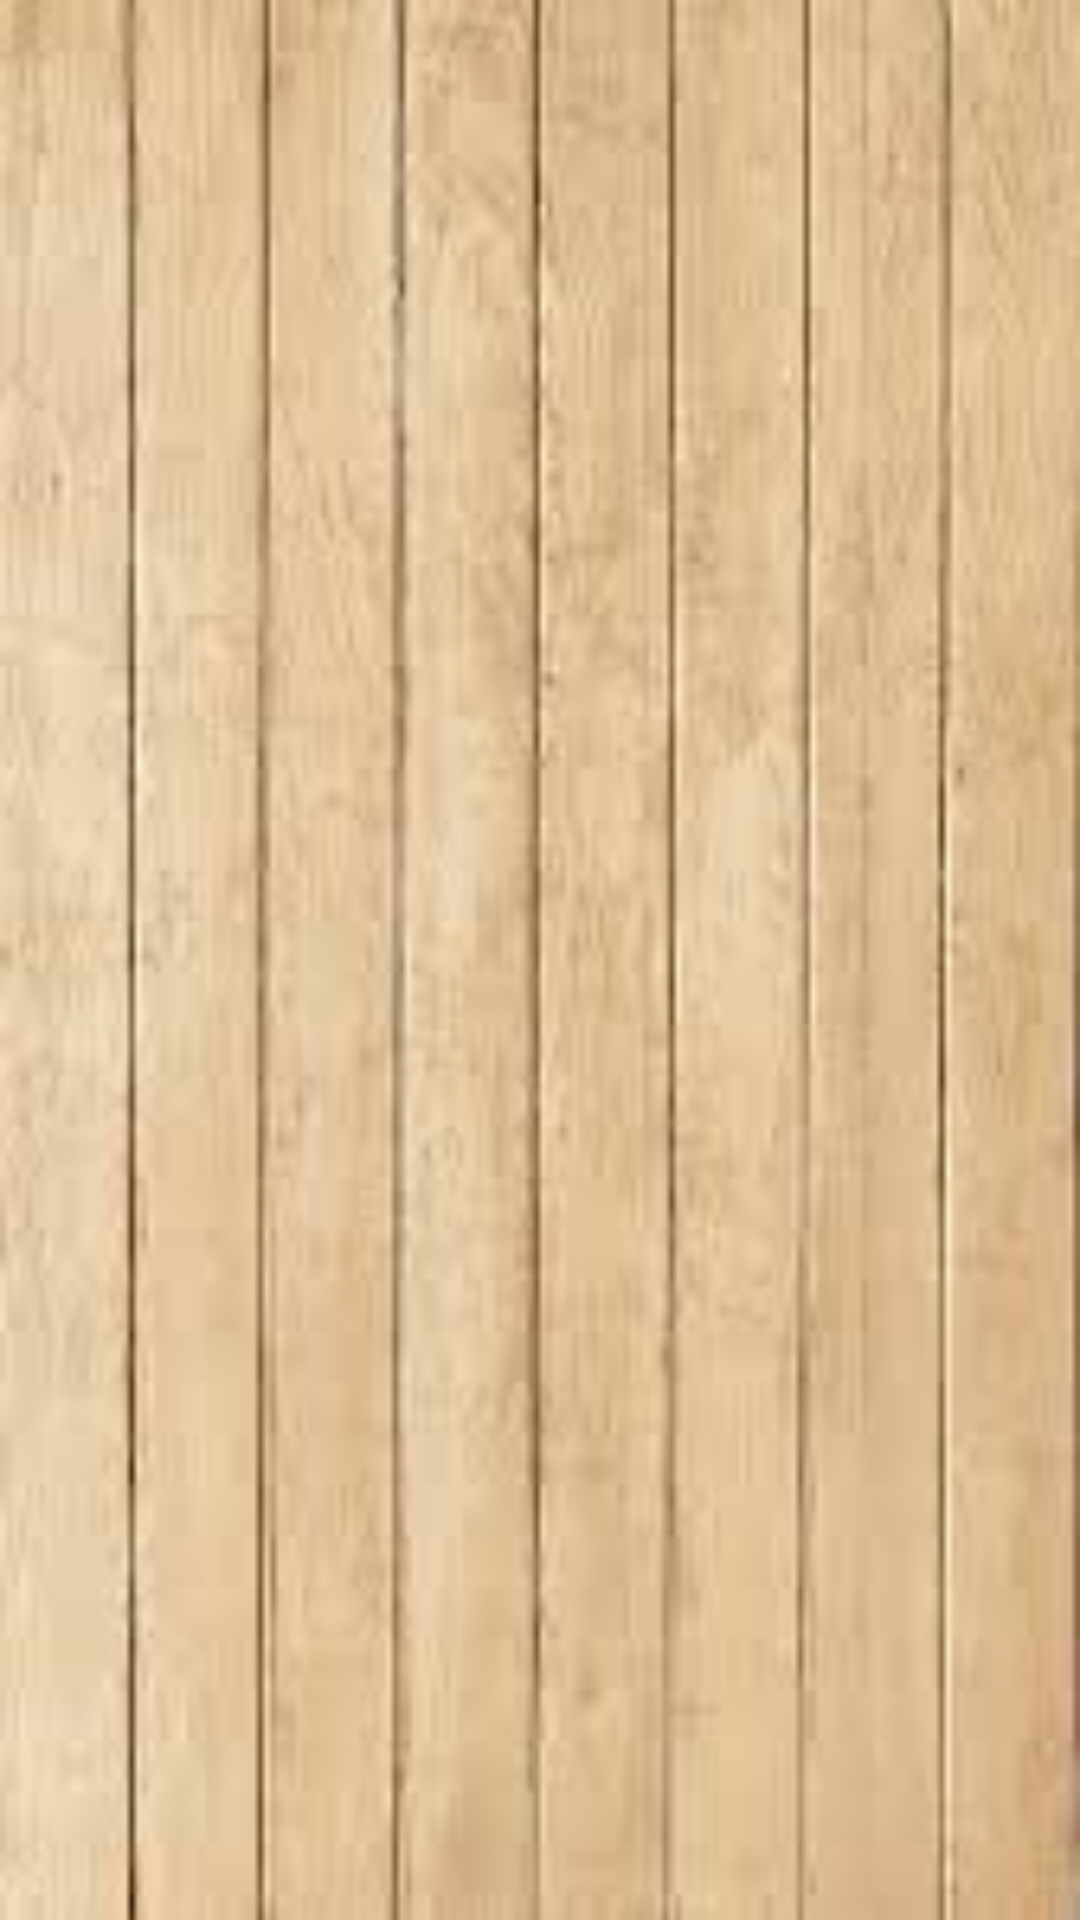

Here is an Android app screen rendered from its layout file. Give the layout XML and the strings, colors and styles it references.
<!-- AndroidManifest.xml: application theme Theme.Proyecto -->
<!-- res/layout/fragment_list.xml -->
<?xml version="1.0" encoding="utf-8"?>
<FrameLayout xmlns:android="http://schemas.android.com/apk/res/android"
    xmlns:tools="http://schemas.android.com/tools"
    android:layout_width="match_parent"
    android:layout_height="match_parent"
    tools:context=".list.FragmentList"
    android:background="@drawable/fondo2">

    <androidx.recyclerview.widget.RecyclerView
        android:id="@+id/my_recycler_view"
        android:layout_width ="match_parent"
        android:layout_height ="wrap_content"
        />
    <ImageView
        android:layout_marginTop="35dp"
        android:id="@+id/btn_add"
        android:layout_width ="50dp"
        android:layout_height ="50dp"
        android:layout_gravity ="right"
        android:background="@drawable/add"
        />
</FrameLayout>
<!-- resources referenced by this layout -->
<resources>
  <!-- drawable fondo2: jpg bitmap (drawable, 5590 bytes) -->
  <style name="Theme.Proyecto" parent="Theme.MaterialComponents.DayNight.DarkActionBar">
          
          <item name="colorPrimary">@color/OrangeRed</item>
          <item name="colorPrimaryVariant">@color/Orange</item>
          <item name="colorOnPrimary">@color/white</item>
          
          <item name="colorSecondary">@color/teal_200</item>
          <item name="colorSecondaryVariant">@color/teal_700</item>
          <item name="colorOnSecondary">@color/black</item>
          
          <item name="android:statusBarColor">?attr/colorPrimaryVariant</item>
          
          <item name="windowActionBar">false</item>
          <item name="windowNoTitle">true</item>
      </style>
  <!-- not gathered from this repository: default colours our renderer supplied (Android Studio template values) -->
  <color name="teal_200">#FF03DAC5</color>
  <color name="teal_700">#FF018786</color>
  <color name="black">#FF000000</color>
  <color name="white">#FFFFFFFF</color>
</resources>
